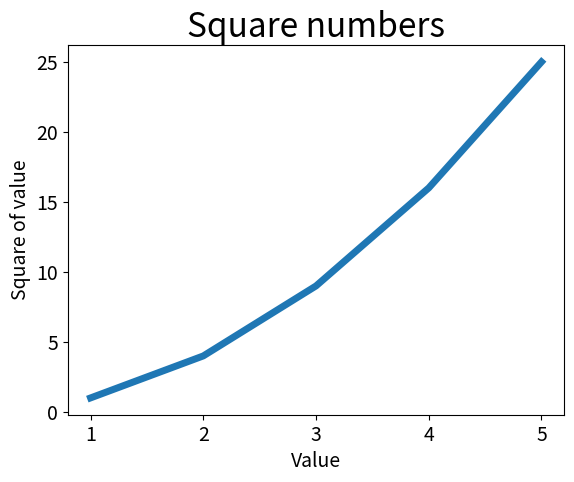

Python code for this plot:
import matplotlib.pyplot as plt

#Axis variables
input_values = [1, 2, 3, 4, 5]
squares = [1, 4, 9, 16, 25]

# Interface definitions.
plt.plot(input_values, squares, linewidth=5)
plt.title("Square numbers", fontsize=24)

plt.xlabel("Value", fontsize=14)
plt.ylabel("Square of value", fontsize=14)

plt.tick_params("both", labelsize=14)

plt.show()
